Run: headless pygame with SDL's dummy video driver; simulated clock (each Clock.tick advances the game by its frame time, no real sleeping); random seed 0; keys injected as events and as key.get_pressed() state; no mouse input; restart key SPACE tapped at the start of phases 3 and 4.
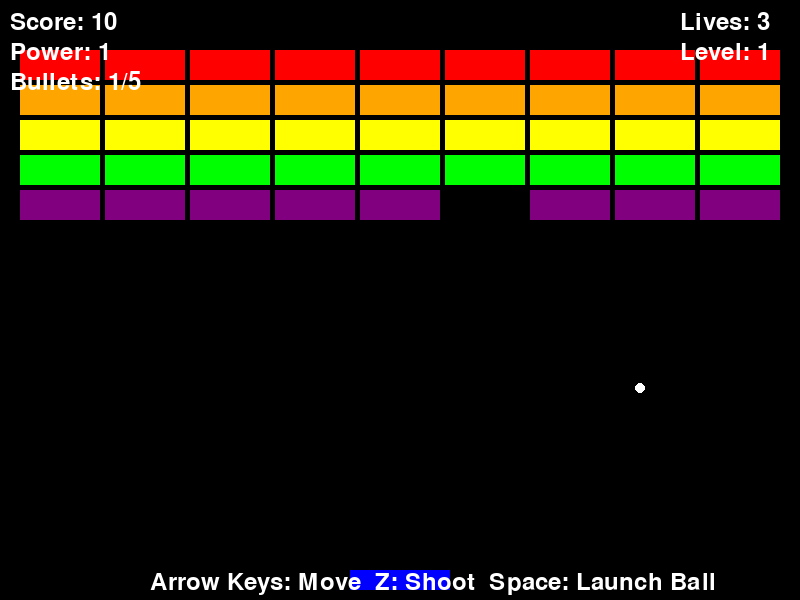
Frame 1 of 4 · flips 1–60 · no input
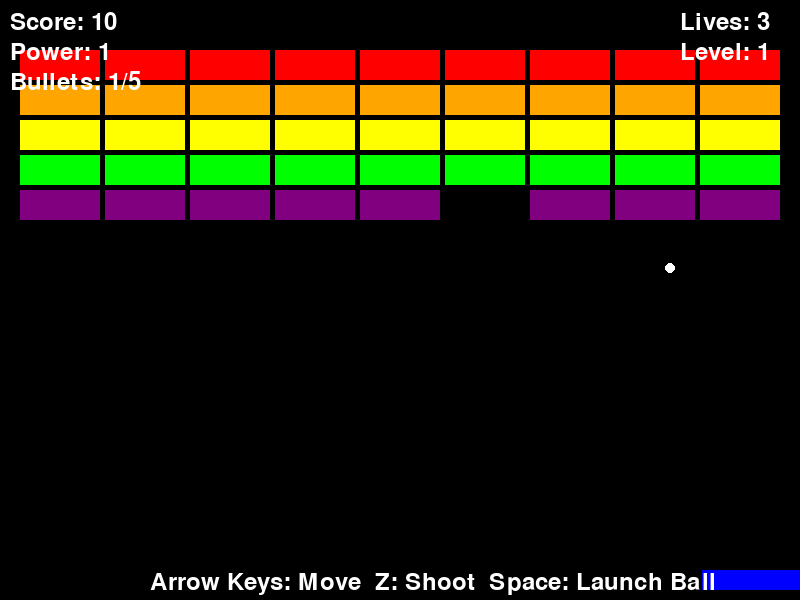
Frame 2 of 4 · flips 61–180 · tapped SPACE, RETURN · held RIGHT (→), D
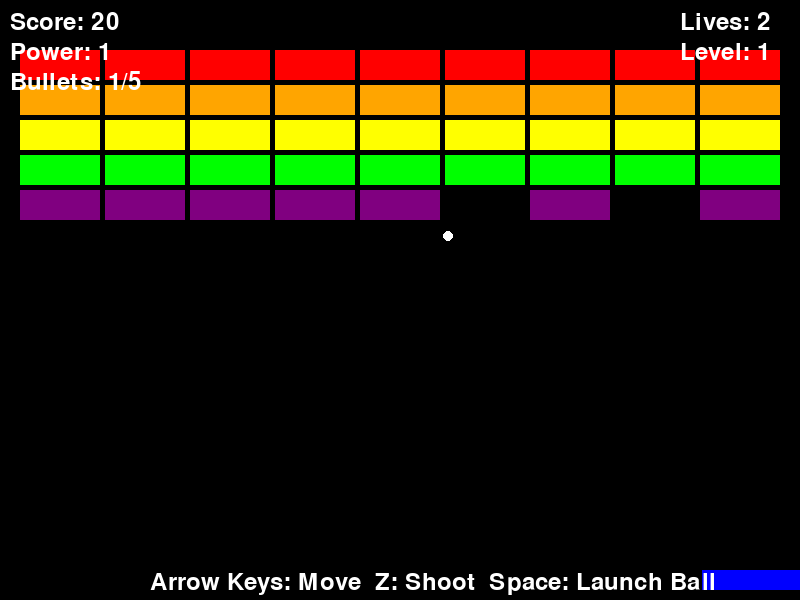
Frame 3 of 4 · flips 181–300 · tapped SPACE · held DOWN (↓), S
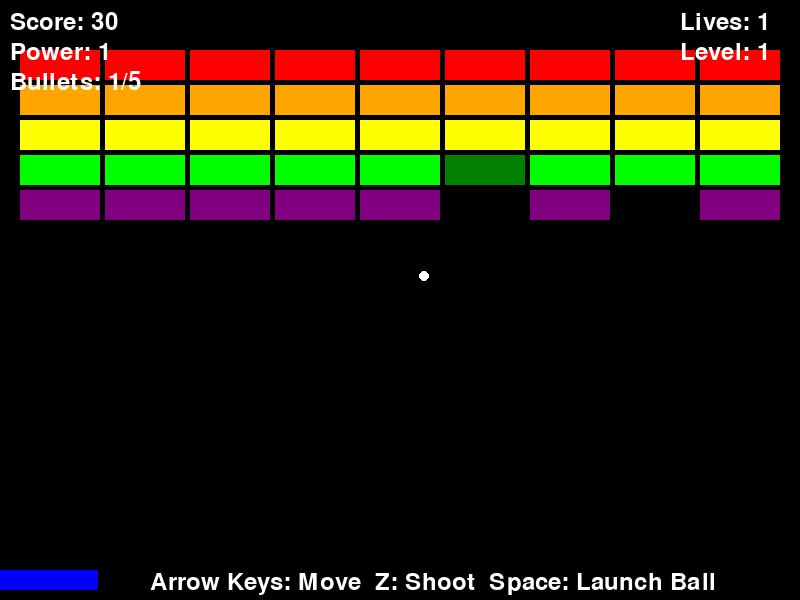
Frame 4 of 4 · flips 301–420 · tapped SPACE · held LEFT (←), A, UP (↑), W

The pygame program that drew these frames:

import pygame
import random
import sys
import math

# Initialize the game
pygame.init()

# Screen settings
WIDTH, HEIGHT = 800, 600
screen = pygame.display.set_mode((WIDTH, HEIGHT))
pygame.display.set_caption("Breakout + Shooting")

# Define colors
WHITE = (255, 255, 255)
BLACK = (0, 0, 0)
RED = (255, 0, 0)
GREEN = (0, 255, 0)
BLUE = (0, 0, 255)
ORANGE = (255, 165, 0)
YELLOW = (255, 255, 0)
PURPLE = (128, 0, 128)

# Paddle class
class Paddle(pygame.sprite.Sprite):
    def __init__(self):
        super().__init__()
        self.width = 100
        self.height = 20
        self.image = pygame.Surface((self.width, self.height))
        self.image.fill(BLUE)
        self.rect = self.image.get_rect()
        self.rect.centerx = WIDTH // 2
        self.rect.bottom = HEIGHT - 10
        self.speed = 8
        self.cooldown = 0
        
    def update(self):
        # Movement based on key input
        keys = pygame.key.get_pressed()
        if keys[pygame.K_LEFT] and self.rect.left > 0:
            self.rect.x -= self.speed
        if keys[pygame.K_RIGHT] and self.rect.right < WIDTH:
            self.rect.x += self.speed
            
        # Decrease cooldown timer
        if self.cooldown > 0:
            self.cooldown -= 1

    def shoot(self, bullet_width):
        if self.cooldown == 0:
            # bullet_width is the number of bullets fired at once
            if bullet_width <= 1:
                # Normal single bullet
                bullet = Bullet(self.rect.centerx, self.rect.top)
                all_sprites.add(bullet)
                bullets.add(bullet)
            else:
                # Multiple bullets in a fan pattern
                angle_spread = 10  # Spread angle (degrees)
                for i in range(bullet_width):
                    if bullet_width == 2:
                        # If 2 bullets, one on each side
                        angle = -angle_spread/2 if i == 0 else angle_spread/2
                    else:
                        # 3+ bullets, evenly distributed
                        angle = -angle_spread + i * (angle_spread * 2) / (bullet_width - 1)
                    
                    # Calculate velocity based on angle
                    speed_x = math.sin(math.radians(angle)) * 3
                    speed_y = -10  # Base upward speed
                    
                    bullet = Bullet(self.rect.centerx, self.rect.top, speed_x, speed_y)
                    all_sprites.add(bullet)
                    bullets.add(bullet)
            
            self.cooldown = 10  # Cooldown time (lower = faster firing rate)

# Ball class
class Ball(pygame.sprite.Sprite):
    def __init__(self):
        super().__init__()
        self.size = 10
        self.image = pygame.Surface((self.size, self.size), pygame.SRCALPHA)
        pygame.draw.circle(self.image, WHITE, (self.size//2, self.size//2), self.size//2)
        self.rect = self.image.get_rect()
        self.rect.centerx = WIDTH // 2
        self.rect.centery = HEIGHT // 2
        self.speed_x = random.choice([-4, -3, 3, 4])
        self.speed_y = -4
        self.active = True
        
    def update(self):
        if not self.active:
            return
            
        # Ball movement
        self.rect.x += self.speed_x
        self.rect.y += self.speed_y
        
        # Wall collision detection
        if self.rect.left <= 0 or self.rect.right >= WIDTH:
            self.speed_x = -self.speed_x
        
        # Ceiling collision detection
        if self.rect.top <= 0:
            self.speed_y = -self.speed_y
            
        # Ball falls off the bottom
        if self.rect.bottom >= HEIGHT:
            self.active = False
            
    def reset(self):
        self.rect.centerx = WIDTH // 2
        self.rect.centery = HEIGHT // 2
        self.speed_x = random.choice([-4, -3, 3, 4])
        self.speed_y = -4
        self.active = True

# Bullet class
class Bullet(pygame.sprite.Sprite):
    def __init__(self, x, y, speed_x=0, speed_y=-10):
        super().__init__()
        self.image = pygame.Surface((5, 15))
        self.image.fill(GREEN)
        self.rect = self.image.get_rect()
        self.rect.centerx = x
        self.rect.bottom = y
        self.speed_x = speed_x
        self.speed_y = speed_y
        
        # Rotate bullet image based on direction (if not vertical)
        if speed_x != 0:
            angle = math.degrees(math.atan2(-speed_y, speed_x))
            self.image = pygame.transform.rotate(self.image, angle + 90)  # +90 to adjust image orientation
        
    def update(self):
        self.rect.x += self.speed_x
        self.rect.y += self.speed_y
        # Remove when off-screen
        if self.rect.bottom < 0 or self.rect.right < 0 or self.rect.left > WIDTH:
            self.kill()

# Block class
class Block(pygame.sprite.Sprite):
    def __init__(self, x, y, color, strength=1):
        super().__init__()
        self.width = 80
        self.height = 30
        self.image = pygame.Surface((self.width, self.height))
        self.image.fill(color)
        self.rect = self.image.get_rect()
        self.rect.x = x
        self.rect.y = y
        self.strength = strength  # Block durability
        self.original_color = color
        
    def hit(self):
        self.strength -= 1
        # Adjust color based on remaining durability
        if self.strength > 0:
            # Fade the color
            r, g, b = self.original_color
            fade_factor = self.strength / 2  # If original durability is 2, divide by 2
            new_color = (int(r * fade_factor), int(g * fade_factor), int(b * fade_factor))
            self.image.fill(new_color)
            return False  # Not destroyed yet
        return True  # Destroyed

# Power-up item class
class PowerUp(pygame.sprite.Sprite):
    def __init__(self, x, y, type):
        super().__init__()
        self.type = type  # 0: Extra damage, 1: Multi-shot, 2: Extra life
        self.image = pygame.Surface((20, 20))
        
        # Color based on type
        if self.type == 0:  # Extra damage
            self.image.fill(YELLOW)
        elif self.type == 1:  # Multi-shot
            self.image.fill(GREEN)
        elif self.type == 2:  # Extra life
            self.image.fill(RED)
            
        self.rect = self.image.get_rect()
        self.rect.x = x
        self.rect.y = y
        self.speed = 3
        
    def update(self):
        self.rect.y += self.speed
        # Remove when off-screen
        if self.rect.top > HEIGHT:
            self.kill()

# Sprite group setup
all_sprites = pygame.sprite.Group()
blocks = pygame.sprite.Group()
paddle_group = pygame.sprite.Group()
bullets = pygame.sprite.Group()
powerups = pygame.sprite.Group()

# Create paddle
paddle = Paddle()
all_sprites.add(paddle)
paddle_group.add(paddle)

# Create ball
ball = Ball()
all_sprites.add(ball)

# Create blocks
block_colors = [RED, ORANGE, YELLOW, GREEN, PURPLE]
for row in range(5):
    for col in range(9):
        # Upper rows have higher durability
        strength = min(2, 5 - row)  # Top row has durability 2, others 1
        block = Block(col * 85 + 20, row * 35 + 50, block_colors[row], strength)
        all_sprites.add(block)
        blocks.add(block)

# Game variable initialization
score = 0
lives = 3
level = 1
bullet_power = 1  # Bullet power
bullet_width = 1  # Number of bullets (increases with multi-shot)
font = pygame.font.SysFont(None, 36)

# Main game loop
clock = pygame.time.Clock()
running = True

while running:
    # Frame rate setting
    clock.tick(60)
    
    # Event handling
    for event in pygame.event.get():
        if event.type == pygame.QUIT:
            running = False
        elif event.type == pygame.KEYDOWN:
            # Press space to launch ball when inactive
            if event.key == pygame.K_SPACE and not ball.active and lives > 0:
                ball.reset()

    # Shooting with key input
    keys = pygame.key.get_pressed()
    if keys[pygame.K_z]:  # Z key to shoot
        paddle.shoot(bullet_width)
    
    # Update sprites
    all_sprites.update()
    
    # Ball and paddle collision
    if ball.active:
        hits = pygame.sprite.spritecollide(ball, paddle_group, False)
        for hit in hits:
            ball.speed_y = -abs(ball.speed_y)  # Always bounce upward
            # Angle depends on where it hits the paddle
            ball.speed_x = (ball.rect.centerx - paddle.rect.centerx) / (paddle.width / 2) * 5
    
    # Ball and block collision
    if ball.active:
        hits = pygame.sprite.spritecollide(ball, blocks, False)
        for block in hits:
            if block.hit():  # Apply damage and check if destroyed
                block.kill()  # Remove destroyed block
                # Chance to drop power-up
                if random.random() < 0.2:  # 20% chance
                    powerup = PowerUp(block.rect.centerx, block.rect.centery, random.randint(0, 2))
                    all_sprites.add(powerup)
                    powerups.add(powerup)
            ball.speed_y = -ball.speed_y
            score += 10
    
    # Bullet and block collision
    hits = pygame.sprite.groupcollide(bullets, blocks, True, False)
    for bullet, hit_blocks in hits.items():
        for block in hit_blocks:
            if block.hit():  # Apply damage and check if destroyed
                block.kill()  # Remove destroyed block
                # Chance to drop power-up
                if random.random() < 0.2:  # 20% chance
                    powerup = PowerUp(block.rect.centerx, block.rect.centery, random.randint(0, 2))
                    all_sprites.add(powerup)
                    powerups.add(powerup)
            score += 5
    
    # Paddle and power-up collision
    hits = pygame.sprite.spritecollide(paddle, powerups, True)
    for powerup in hits:
        if powerup.type == 0:  # Extra damage
            bullet_power += 1
        elif powerup.type == 1:  # Multi-shot
            if bullet_width < 5:  # Maximum 5 bullets
                bullet_width += 1
        elif powerup.type == 2:  # Extra life
            lives += 1
    
    # Ball falls off
    if not ball.active:
        lives -= 1
        if lives > 0:
            ball.reset()
        else:
            # Game over display
            game_over_text = font.render("GAME OVER - Press R to Restart", True, WHITE)
            screen.blit(game_over_text, (WIDTH//2 - 180, HEIGHT//2))
            pygame.display.flip()
            
            # Press R to restart
            waiting = True
            while waiting:
                for event in pygame.event.get():
                    if event.type == pygame.QUIT:
                        waiting = False
                        running = False
                    elif event.type == pygame.KEYDOWN:
                        if event.key == pygame.K_r:
                            # Reset game
                            lives = 3
                            score = 0
                            level = 1
                            bullet_power = 1
                            bullet_width = 1
                            ball.reset()
                            
                            # Recreate blocks
                            blocks.empty()
                            for sprite in all_sprites:
                                if isinstance(sprite, Block) or isinstance(sprite, PowerUp):
                                    all_sprites.remove(sprite)
                            powerups.empty()
                            
                            for row in range(5):
                                for col in range(9):
                                    strength = min(2, 5 - row)
                                    block = Block(col * 85 + 20, row * 35 + 50, block_colors[row], strength)
                                    all_sprites.add(block)
                                    blocks.add(block)
                            
                            waiting = False
    
    # Level up when all blocks are destroyed
    if len(blocks) == 0:
        level += 1
        level_up_text = font.render(f"LEVEL {level} COMPLETE!", True, WHITE)
        screen.blit(level_up_text, (WIDTH//2 - 120, HEIGHT//2))
        pygame.display.flip()
        pygame.time.wait(2000)
        
        # Create next level blocks (higher durability with level)
        for row in range(5):
            for col in range(9):
                # Increase durability with level
                strength = min(level + 1, 5)  # Maximum durability is 5
                block = Block(col * 85 + 20, row * 35 + 50, block_colors[row], strength)
                all_sprites.add(block)
                blocks.add(block)
        
        # Reset ball and increase speed
        ball.reset()
        ball.speed_x *= 1.1
        ball.speed_y *= 1.1
    
    # Drawing
    screen.fill(BLACK)
    all_sprites.draw(screen)
    
    # Display score and other info
    score_text = font.render(f"Score: {score}", True, WHITE)
    lives_text = font.render(f"Lives: {lives}", True, WHITE)
    level_text = font.render(f"Level: {level}", True, WHITE)
    power_text = font.render(f"Power: {bullet_power}", True, WHITE)
    width_text = font.render(f"Bullets: {bullet_width}/5", True, WHITE)
    
    screen.blit(score_text, (10, 10))
    screen.blit(lives_text, (WIDTH - 120, 10))
    screen.blit(level_text, (WIDTH - 120, 40))
    screen.blit(power_text, (10, 40))
    screen.blit(width_text, (10, 70))
    
    # Display controls
    controls_text = font.render("Arrow Keys: Move  Z: Shoot  Space: Launch Ball", True, WHITE)
    screen.blit(controls_text, (WIDTH//2 - 250, HEIGHT - 30))
    
    # Update display
    pygame.display.flip()

# Quit game
pygame.quit()
sys.exit() 
